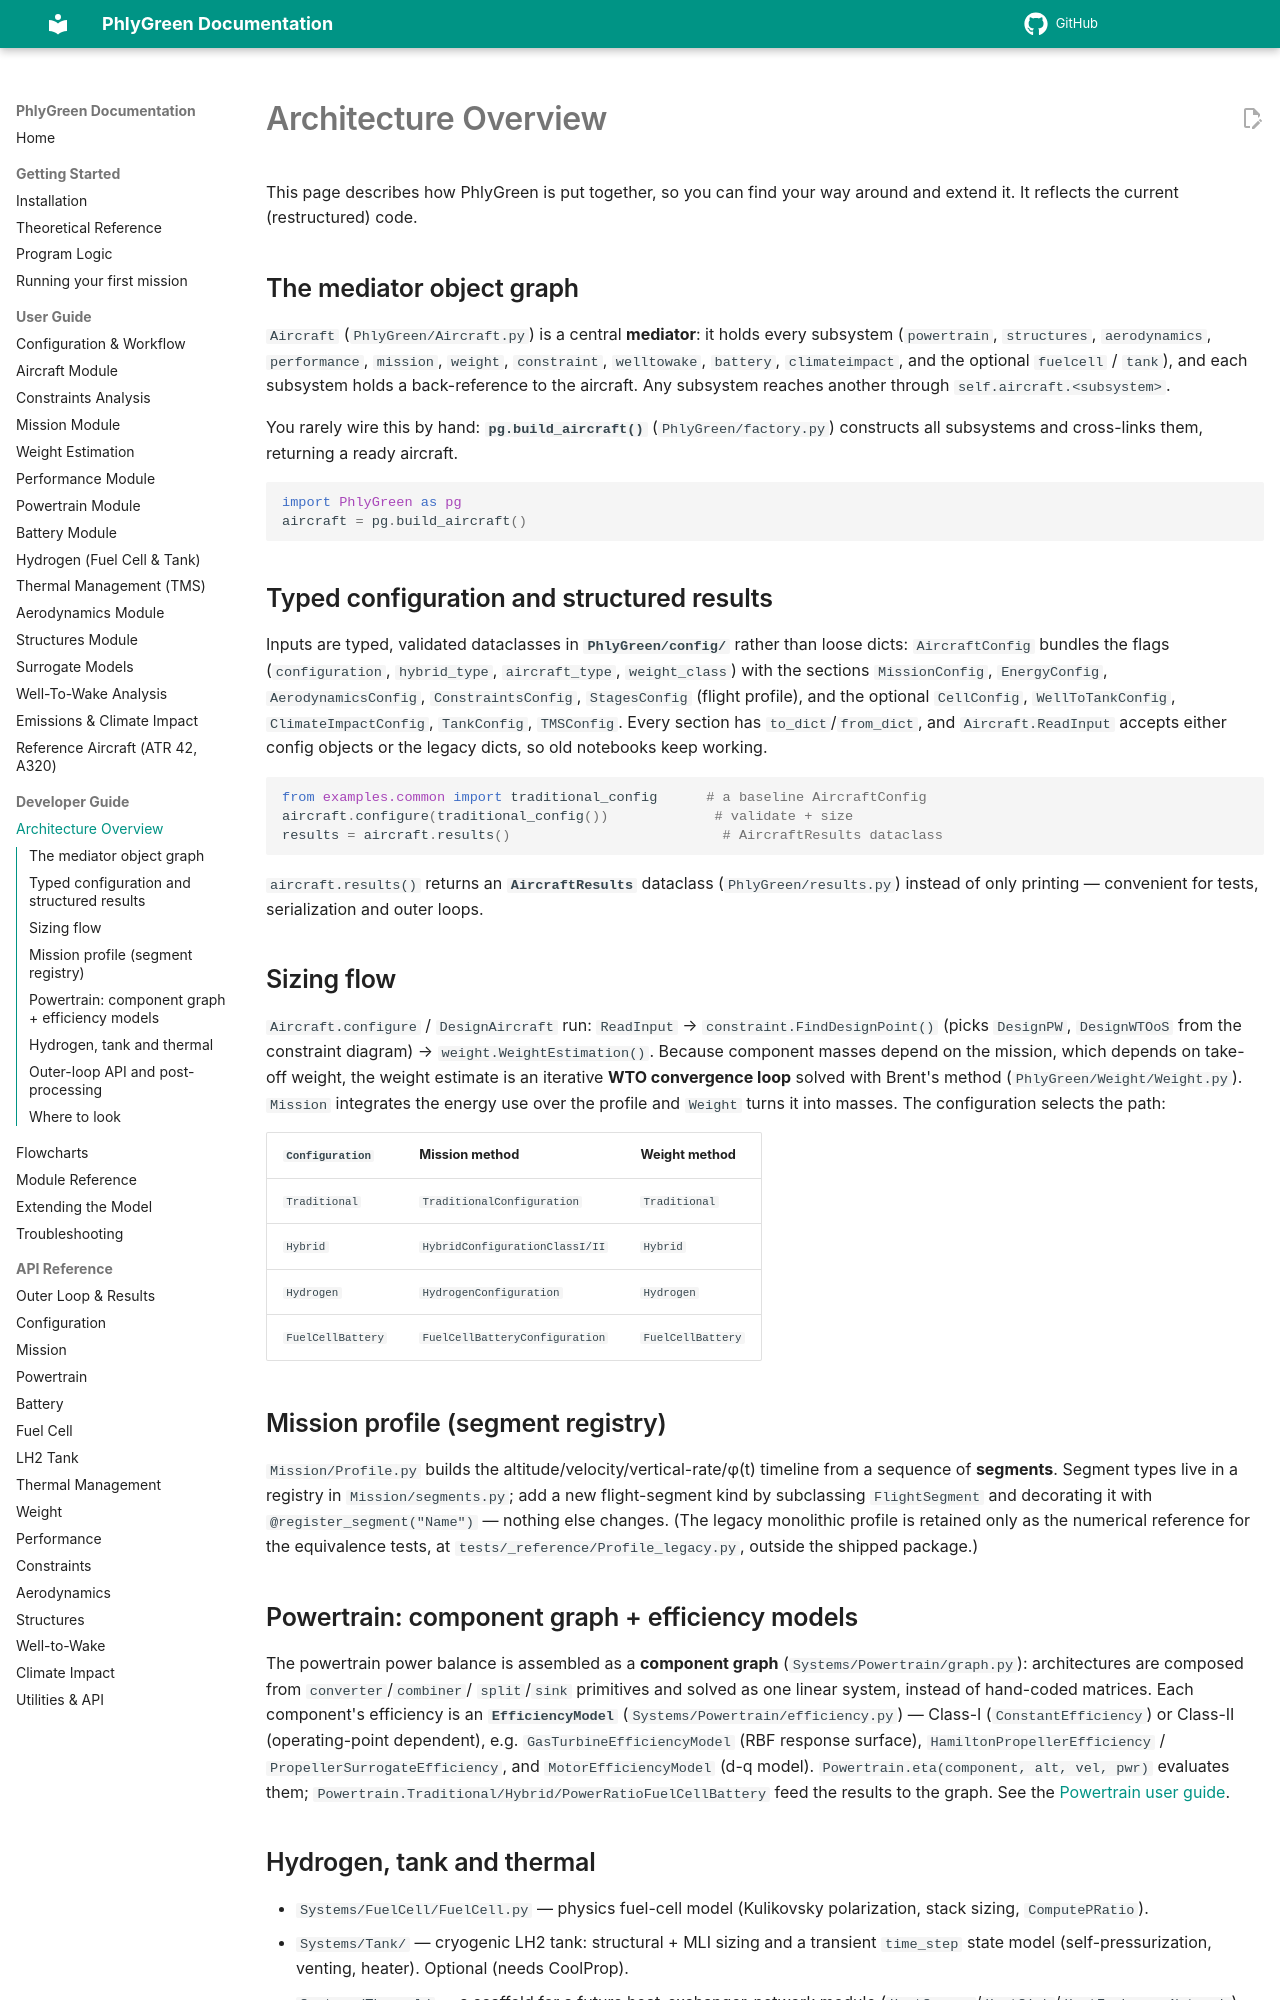

repository: rmalpica/PhlyGreen · page: developer-guide/architecture-overview/index.html · generator: mkdocs

# Architecture Overview

This page describes how PhlyGreen is put together, so you can find your way around and
extend it. It reflects the current (restructured) code.

## The mediator object graph

`Aircraft` (`PhlyGreen/Aircraft.py`) is a central **mediator**: it holds every subsystem
(`powertrain`, `structures`, `aerodynamics`, `performance`, `mission`, `weight`,
`constraint`, `welltowake`, `battery`, `climateimpact`, and the optional `fuelcell` /
`tank`), and each subsystem holds a back-reference to the aircraft. Any subsystem reaches
another through `self.aircraft.<subsystem>`.

You rarely wire this by hand: **`pg.build_aircraft()`** (`PhlyGreen/factory.py`) constructs
all subsystems and cross-links them, returning a ready aircraft.

```python
import PhlyGreen as pg
aircraft = pg.build_aircraft()
```

## Typed configuration and structured results

Inputs are typed, validated dataclasses in **`PhlyGreen/config/`** rather than loose dicts:
`AircraftConfig` bundles the flags (`configuration`, `hybrid_type`, `aircraft_type`,
`weight_class`) with the sections `MissionConfig`, `EnergyConfig`, `AerodynamicsConfig`,
`ConstraintsConfig`, `StagesConfig` (flight profile), and the optional `CellConfig`,
`WellToTankConfig`, `ClimateImpactConfig`, `TankConfig`, `TMSConfig`. Every section has
`to_dict`/`from_dict`, and `Aircraft.ReadInput` accepts either config objects or the legacy
dicts, so old notebooks keep working.

```python
from examples.common import traditional_config      # a baseline AircraftConfig
aircraft.configure(traditional_config())             # validate + size
results = aircraft.results()                          # AircraftResults dataclass
```

`aircraft.results()` returns an **`AircraftResults`** dataclass (`PhlyGreen/results.py`)
instead of only printing — convenient for tests, serialization and outer loops.

## Sizing flow

`Aircraft.configure` / `DesignAircraft` run: `ReadInput` → `constraint.FindDesignPoint()`
(picks `DesignPW`, `DesignWTOoS` from the constraint diagram) → `weight.WeightEstimation()`.
Because component masses depend on the mission, which depends on take-off weight, the weight
estimate is an iterative **WTO convergence loop** solved with Brent's method
(`PhlyGreen/Weight/Weight.py`). `Mission` integrates the energy use over the profile and
`Weight` turns it into masses. The configuration selects the path:

| `Configuration`   | Mission method                       | Weight method        |
|-------------------|--------------------------------------|----------------------|
| `Traditional`     | `TraditionalConfiguration`           | `Traditional`        |
| `Hybrid`          | `HybridConfigurationClassI/II`       | `Hybrid`             |
| `Hydrogen`        | `HydrogenConfiguration`              | `Hydrogen`           |
| `FuelCellBattery` | `FuelCellBatteryConfiguration`       | `FuelCellBattery`    |

## Mission profile (segment registry)

`Mission/Profile.py` builds the altitude/velocity/vertical-rate/φ(t) timeline from a
sequence of **segments**. Segment types live in a registry in `Mission/segments.py`; add a
new flight-segment kind by subclassing `FlightSegment` and decorating it with
`@register_segment("Name")` — nothing else changes. (The legacy monolithic profile is retained
only as the numerical reference for the equivalence tests, at
`tests/_reference/Profile_legacy.py`, outside the shipped package.)
